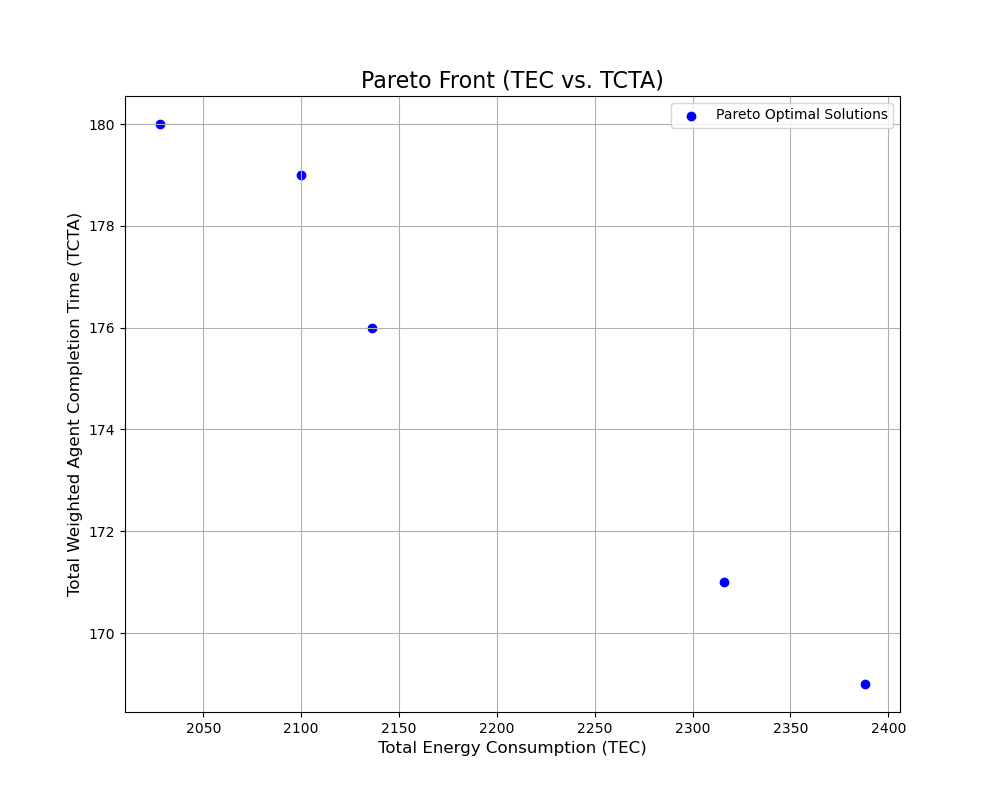

Values plotted in this chart, from the file beside it:
TEC, TCTA, sequence, period_schedule
2136, 176.0, 4,3,1,0,2,5,7,6, 1,1,1;1,1,1;1,1,1;0,1,1;0,1,1;1,1,2;1,2,…
2316, 171.0, 3,2,1,0,4,7,6,5, 1,1,1;1,1,1;1,1,1;0,0,1;1,1,1;1,2,2;1,1,…
2028, 180.0, 1,0,4,2,3,6,5,7, 1,1,1;1,1,1;1,1,1;1,1,2;1,1,1;1,2,2;1,2,…
2100, 179.0, 4,1,0,3,2,6,5,7, 1,1,1;1,1,1;1,1,1;1,1,1;0,1,1;1,2,2;1,1,…
2388, 169.0, 3,4,2,1,0,7,6,5, 1,1,1;1,1,1;1,1,1;0,0,1;0,1,1;1,1,2;1,1,…
